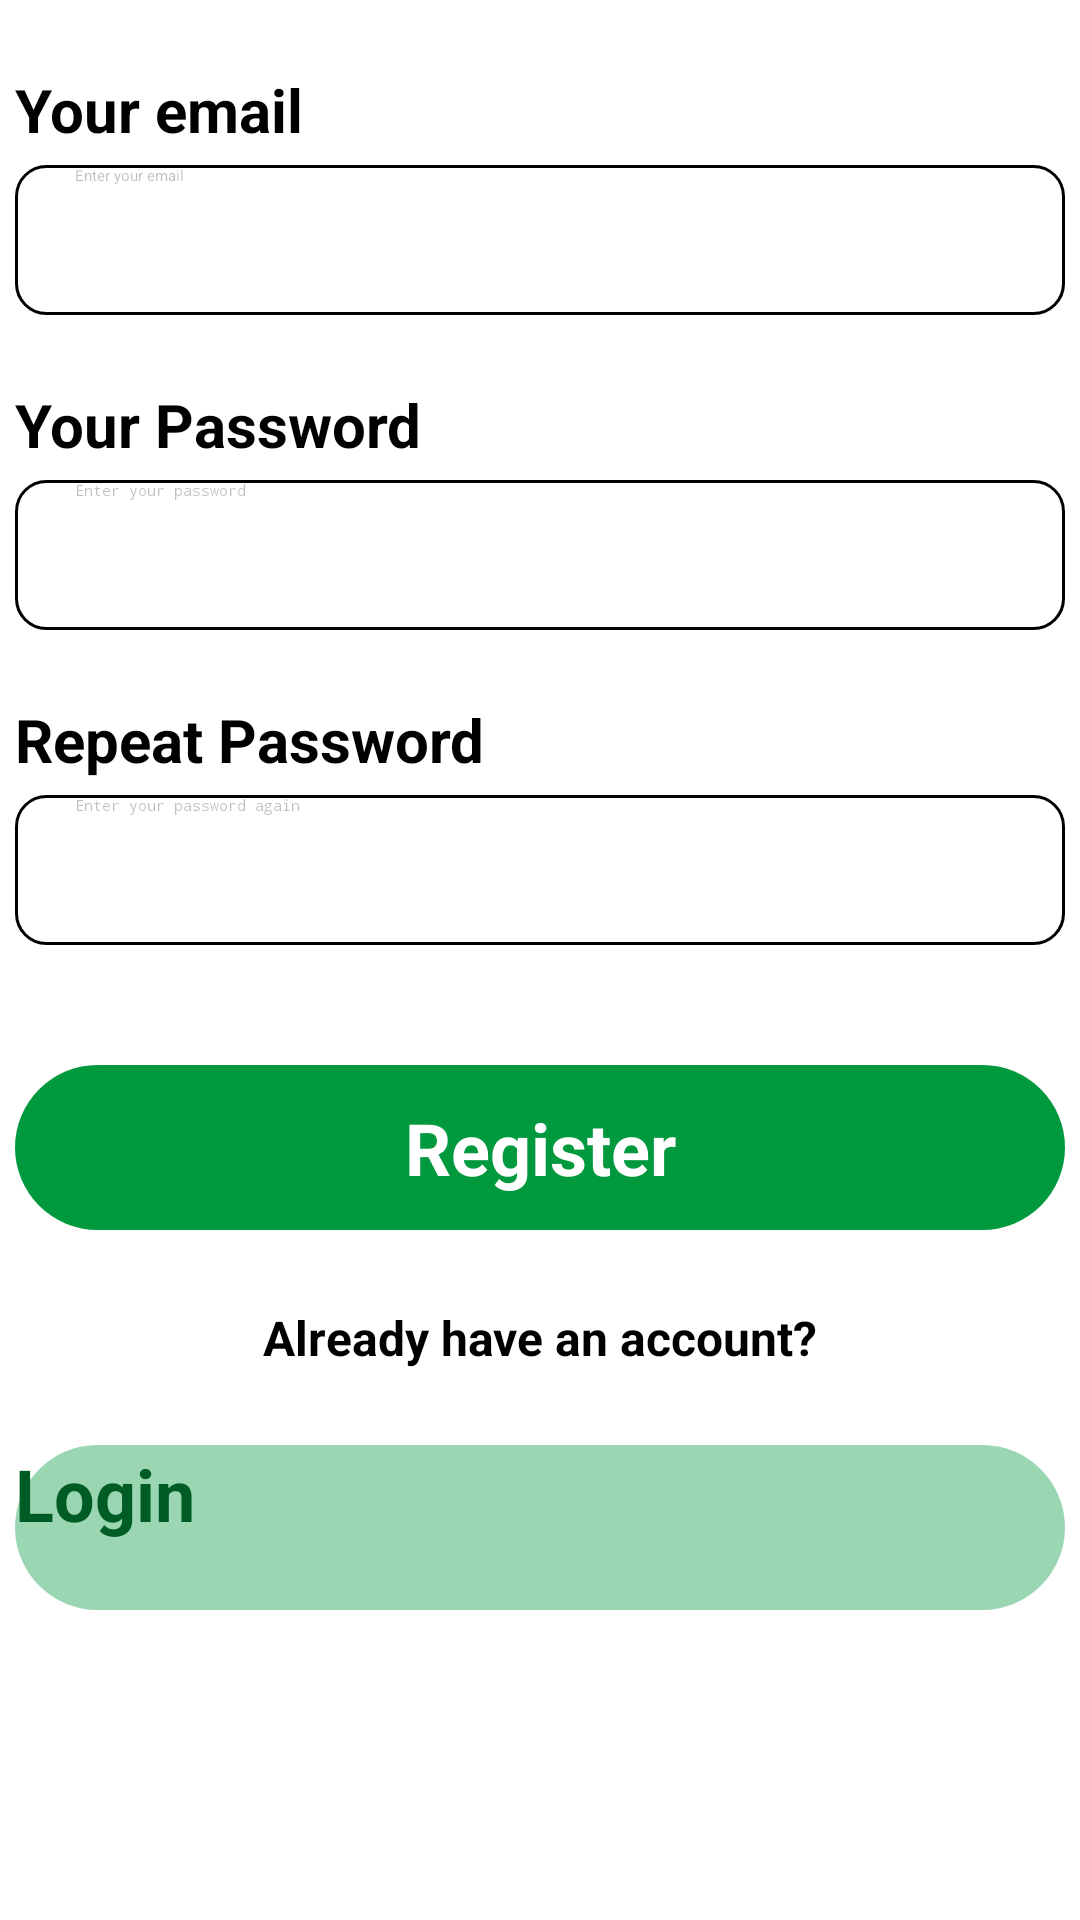

The Android layout XML behind this screen, and the referenced resources:
<!-- AndroidManifest.xml: application theme Theme.Task4 -->
<!-- res/layout/authorization.xml -->
<?xml version="1.0" encoding="utf-8"?>
<androidx.constraintlayout.widget.ConstraintLayout xmlns:android="http://schemas.android.com/apk/res/android"
    xmlns:app="http://schemas.android.com/apk/res-auto"
    xmlns:tools="http://schemas.android.com/tools"
    android:layout_width="match_parent"
    android:layout_height="match_parent"
    android:background="@color/white"
    tools:context=".authorization">

    <ImageView
        android:layout_width="wrap_content"
        android:layout_height="wrap_content"
        app:layout_constraintLeft_toLeftOf="parent"
        app:layout_constraintRight_toRightOf="parent"
        app:layout_constraintTop_toTopOf="parent"
        android:scaleType="fitXY"
        app:srcCompat="@drawable/top_background"
        android:id="@+id/top_background" />

    <ImageView
        android:layout_width="wrap_content"
        android:layout_height="wrap_content"
        app:layout_constraintRight_toRightOf="@id/top_background"
        app:layout_constraintBottom_toBottomOf="@id/top_background"
        app:srcCompat="@drawable/women1"
        android:id="@+id/women1" />

    <TextView
        android:layout_width="200dp"
        android:layout_height="100dp"
        android:layout_marginLeft="20dp"
        android:text="@string/title_auth"
        android:textColor="@color/white"
        android:textSize="@dimen/size_36sp"
        android:textStyle="bold"
        app:layout_constraintTop_toTopOf="@id/women1"
        app:layout_constraintBottom_toBottomOf="@id/women1"
        app:layout_constraintLeft_toLeftOf="@id/top_background"
        android:id="@+id/title"/>

    <TextView
        android:layout_width="wrap_content"
        android:layout_height="wrap_content"
        android:layout_marginBottom="5dp"
        android:text="@string/your_email"
        android:textColor="@color/black"
        android:textSize="@dimen/size_20sp"
        android:textStyle="bold"
        app:layout_constraintLeft_toLeftOf="@id/editTextTextEmailAddress"
        app:layout_constraintBottom_toTopOf="@id/editTextTextEmailAddress"
        android:id="@+id/text_email"/>

    <EditText
        android:layout_width="@dimen/edit_text_width"
        android:layout_height="@dimen/edit_text_height"
        android:layout_marginTop="@dimen/margin_top_edit_text"
        android:paddingLeft="@dimen/main_padding"
        android:inputType="textEmailAddress"
        android:hint="@string/email_edit_text"
        android:textColor="@color/black"
        android:textColorHint="@color/black_light"
        android:background="@drawable/edit_text"
        app:layout_constraintLeft_toLeftOf="parent"
        app:layout_constraintRight_toRightOf="parent"
        app:layout_constraintTop_toBottomOf="@id/top_background"
        android:id="@+id/editTextTextEmailAddress"/>

    <TextView
        android:layout_width="wrap_content"
        android:layout_height="wrap_content"
        android:layout_marginBottom="5dp"
        android:text="@string/your_password"
        android:textColor="@color/black"
        android:textSize="@dimen/size_20sp"
        android:textStyle="bold"
        app:layout_constraintLeft_toLeftOf="@id/editTextTextPassword"
        app:layout_constraintBottom_toTopOf="@id/editTextTextPassword"
        android:id="@+id/text_password"/>

    <EditText
        android:layout_width="@dimen/edit_text_width"
        android:layout_height="@dimen/edit_text_height"
        android:layout_marginTop="@dimen/margin_top_edit_text"
        android:paddingLeft="@dimen/main_padding"
        android:inputType="textPassword"
        android:hint="@string/password_edit_text"
        android:textColor="@color/black"
        android:textColorHint="@color/black_light"
        android:background="@drawable/edit_text"
        app:layout_constraintLeft_toLeftOf="parent"
        app:layout_constraintRight_toRightOf="parent"
        app:layout_constraintTop_toBottomOf="@id/editTextTextEmailAddress"
        android:id="@+id/editTextTextPassword"/>

    <TextView
        android:layout_width="wrap_content"
        android:layout_height="wrap_content"
        android:layout_marginBottom="5dp"
        android:text="@string/repeat_password"
        android:textColor="@color/black"
        android:textSize="@dimen/size_20sp"
        android:textStyle="bold"
        app:layout_constraintLeft_toLeftOf="@id/editTextTextPasswordAgain"
        app:layout_constraintBottom_toTopOf="@id/editTextTextPasswordAgain"
        android:id="@+id/text_password_repeat"/>

    <EditText
        android:layout_width="@dimen/edit_text_width"
        android:layout_height="@dimen/edit_text_height"
        android:layout_marginTop="@dimen/margin_top_edit_text"
        android:paddingLeft="@dimen/main_padding"
        android:inputType="textPassword"
        android:hint="@string/password_again_edit_text"
        android:textColor="@color/black"
        android:textColorHint="@color/black_light"
        android:background="@drawable/edit_text"
        app:layout_constraintLeft_toLeftOf="parent"
        app:layout_constraintRight_toRightOf="parent"
        app:layout_constraintTop_toBottomOf="@id/editTextTextPassword"
        android:id="@+id/editTextTextPasswordAgain"/>

    <TextView
        android:layout_width="@dimen/button_width"
        android:layout_height="@dimen/button_height"
        android:layout_marginTop="40dp"
        android:background="@drawable/dark_green_button"
        android:text="@string/register"
        android:gravity="center"
        android:textSize="@dimen/size_24sp"
        android:textColor="@color/white"
        android:textStyle="bold"
        android:letterSpacing="0"
        app:layout_constraintLeft_toLeftOf="parent"
        app:layout_constraintRight_toRightOf="parent"
        app:layout_constraintTop_toBottomOf="@id/editTextTextPasswordAgain"
        android:id="@+id/button_reg_auth"/>

    <ImageButton
        android:id="@+id/imageButton"
        android:layout_width="wrap_content"
        android:layout_height="wrap_content"
        android:layout_marginRight="5dp"
        android:background="@null"
        app:layout_constraintTop_toTopOf="@id/button_reg_auth"
        app:layout_constraintBottom_toBottomOf="@id/button_reg_auth"
        app:layout_constraintRight_toRightOf="@id/button_reg_auth"
        app:srcCompat="@drawable/circle" />

    <TextView
        android:layout_width="wrap_content"
        android:layout_height="wrap_content"
        android:layout_marginTop="25dp"
        android:layout_marginBottom="5dp"
        android:text="@string/already_have_an_account"
        android:textColor="@color/black"
        android:textSize="@dimen/size_16sp"
        android:textStyle="bold"
        app:layout_constraintTop_toBottomOf="@id/button_reg_auth"
        app:layout_constraintLeft_toLeftOf="@id/button_reg_auth"
        app:layout_constraintRight_toRightOf="@id/button_reg_auth"
        android:id="@+id/text_button"/>

    <Button
        android:layout_width="@dimen/button_width"
        android:layout_height="@dimen/button_height"
        android:layout_marginTop="25dp"
        android:insetTop="0dp"
        android:insetBottom="0dp"
        android:background="@drawable/light_green_button"
        app:backgroundTint="@null"
        android:textAllCaps="false"
        android:text="@string/login"
        android:textSize="@dimen/size_24sp"
        android:textColor="@color/green"
        android:textStyle="bold"
        android:letterSpacing="0"
        app:layout_constraintLeft_toLeftOf="parent"
        app:layout_constraintRight_toRightOf="parent"
        app:layout_constraintTop_toBottomOf="@id/text_button"
        android:id="@+id/button_log_auth"/>

</androidx.constraintlayout.widget.ConstraintLayout>
<!-- resources referenced by this layout -->
<resources>
  <color name="black">#000000</color>
  <color name="black_light">#40000000</color>
  <color name="green">#005c25</color>
  <color name="white">#FFFFFFFF</color>
  <dimen name="button_height">55dp</dimen>
  <dimen name="button_width">350dp</dimen>
  <dimen name="edit_text_height">50dp</dimen>
  <dimen name="edit_text_width">350dp</dimen>
  <dimen name="main_padding">20dp</dimen>
  <dimen name="margin_top_edit_text">55dp</dimen>
  <dimen name="size_16sp">16sp</dimen>
  <dimen name="size_20sp">20sp</dimen>
  <dimen name="size_24sp">24sp</dimen>
  <dimen name="size_36sp">36sp</dimen>
  <!-- drawable dark_green_button (drawable) -->
  <?xml version="1.0" encoding="utf-8"?>
  <shape xmlns:android="http://schemas.android.com/apk/res/android">
      <corners android:radius="30dp" />
      <solid android:color="@color/dark_green" />
  </shape>
  <!-- drawable edit_text (drawable) -->
  <?xml version="1.0" encoding="utf-8"?>
  <shape xmlns:android="http://schemas.android.com/apk/res/android">
      <corners android:radius="10dp" />
      <stroke android:width="1dp" android:color="@color/black"></stroke>
  </shape>
  <!-- drawable light_green_button (drawable) -->
  <?xml version="1.0" encoding="utf-8"?>
  <shape xmlns:android="http://schemas.android.com/apk/res/android">
      <corners android:radius="30dp" />
      <solid android:color="@color/light_green" />
  </shape>
  <string name="already_have_an_account">Already have an account?</string>
  <string name="email_edit_text">Enter your email</string>
  <string name="login">Login</string>
  <string name="password_again_edit_text">Enter your password again</string>
  <string name="password_edit_text">Enter your password</string>
  <string name="register">Register</string>
  <string name="repeat_password">Repeat Password</string>
  <string name="title_auth">Create account</string>
  <string name="your_email">Your email</string>
  <string name="your_password">Your Password</string>
  <color name="dark_green">#00993D</color>
  <color name="light_green">#6500993D</color>
</resources>
